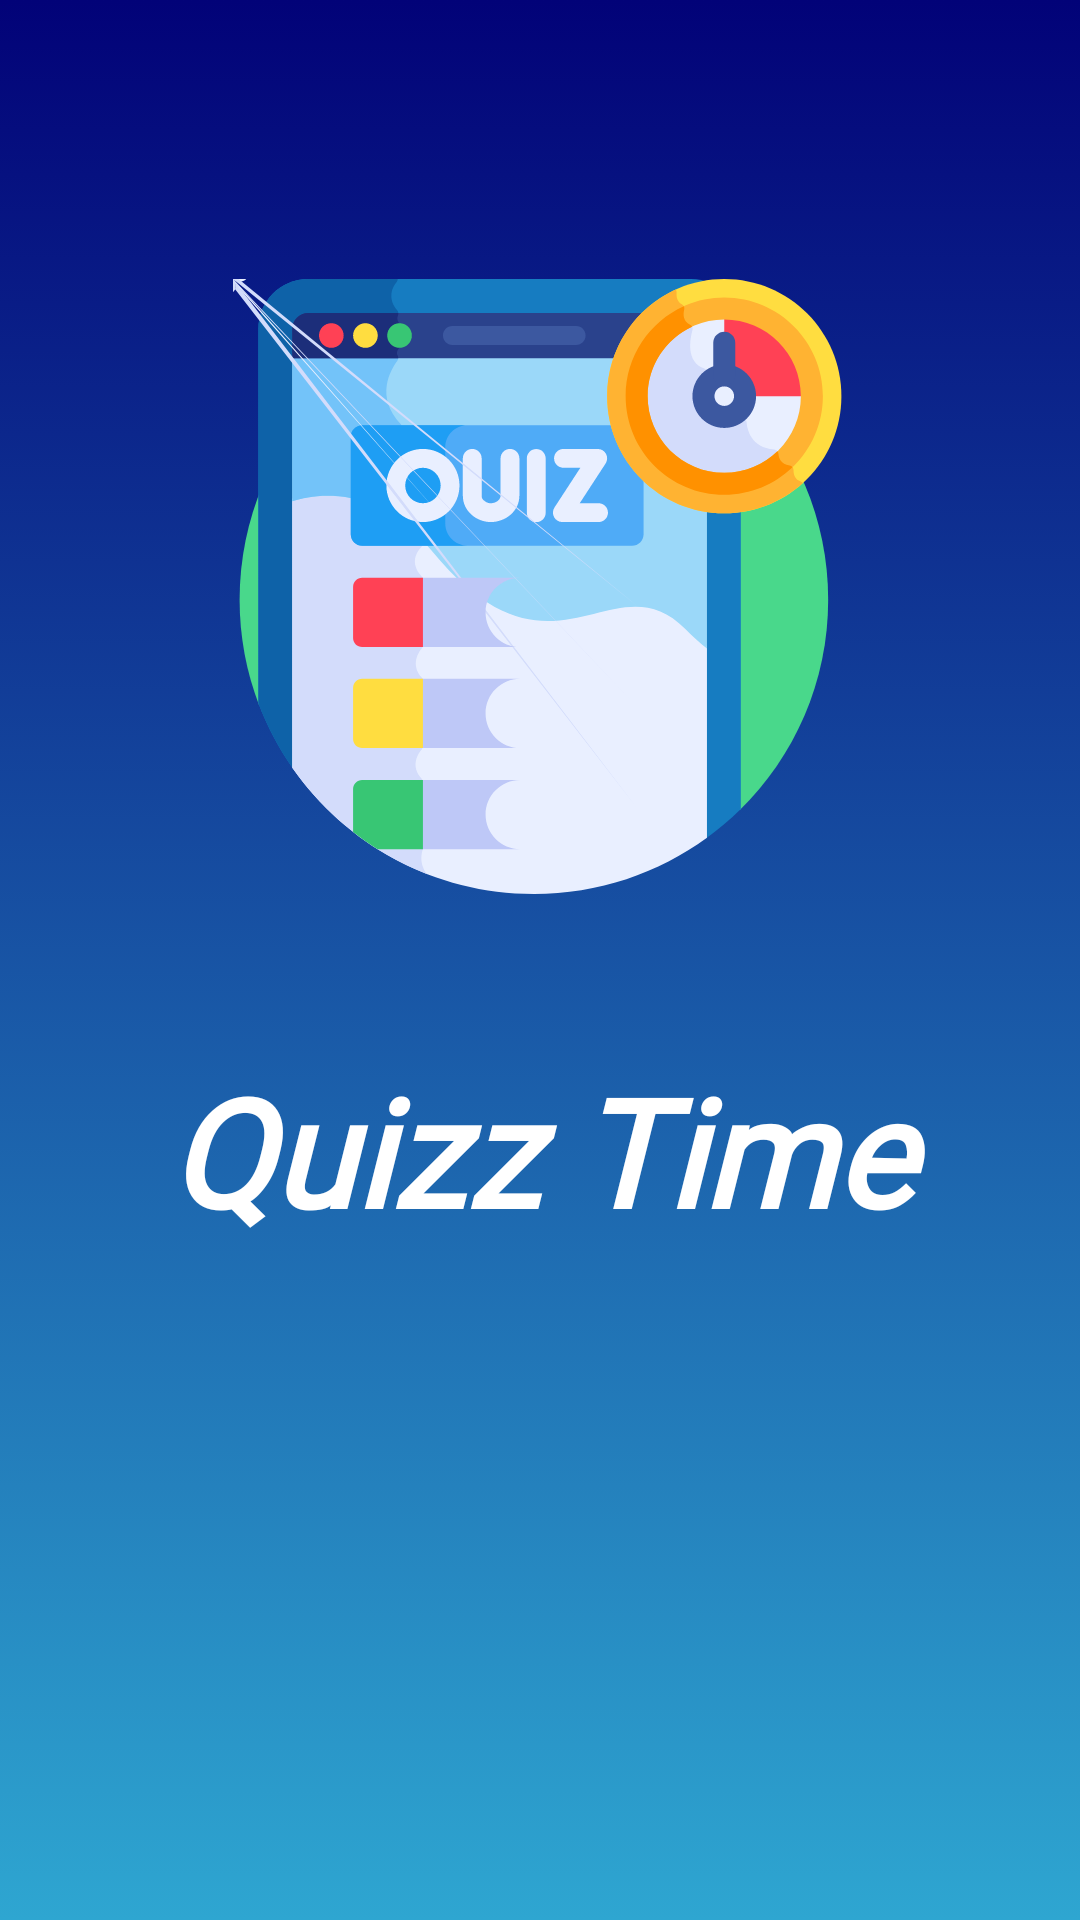

Produce the Android XML layout that renders to this screen, including the resource entries it uses.
<!-- AndroidManifest.xml: activity theme Theme.AppCompat.DayNight.NoActionBar -->
<!-- res/layout/activity_splash.xml -->
<?xml version="1.0" encoding="utf-8"?>
<androidx.constraintlayout.widget.ConstraintLayout xmlns:android="http://schemas.android.com/apk/res/android"
    xmlns:app="http://schemas.android.com/apk/res-auto"
    xmlns:tools="http://schemas.android.com/tools"
    android:layout_width="match_parent"
    android:layout_height="match_parent"
    android:background="@drawable/gradient_background"
    tools:context=".SplashActivity">

    <ImageView
        android:id="@+id/SplashImage"
        android:layout_width="205dp"
        android:layout_height="227dp"
        android:layout_marginBottom="30dp"
        app:layout_constraintBottom_toTopOf="@+id/SplashWord"
        app:layout_constraintEnd_toEndOf="parent"
        app:layout_constraintStart_toStartOf="parent"
        app:layout_constraintTop_toTopOf="parent"
        app:layout_constraintVertical_bias="1.0"
        app:srcCompat="@drawable/ic_quizz_logo" />

    <TextView
        android:id="@+id/SplashWord"
        android:layout_width="287dp"
        android:layout_height="89dp"
        android:layout_marginBottom="212dp"
        android:fontFamily="@font/anton"
        android:gravity="center"
        android:text="@string/titleName"
        android:textSize="50dp"
        android:textStyle="bold|italic"
        android:textColor="@color/white"
        app:layout_constraintBottom_toBottomOf="parent"
        app:layout_constraintEnd_toEndOf="parent"
        app:layout_constraintStart_toStartOf="parent" />
</androidx.constraintlayout.widget.ConstraintLayout>
<!-- resources referenced by this layout -->
<resources>
  <color name="white">#FFFFFFFF</color>
  <!-- drawable gradient_background (drawable) -->
  <?xml version="1.0" encoding="utf-8"?>
  <selector xmlns:android="http://schemas.android.com/apk/res/android">
  
      <item>
          <shape>
              
              
              <gradient
                  android:startColor="@color/mediumLightBlue"
                  android:endColor="@color/darkBlue"
                  android:angle="90"
                  />
          </shape>
      </item>
  
  </selector>
  <!-- drawable ic_quizz_logo: vector/xml drawable (drawable, 12403 chars, omitted) -->
  <string name="titleName">Quizz Time</string>
  <color name="mediumLightBlue">#2ea6d1</color>
  <color name="darkBlue">#020278</color>
</resources>
